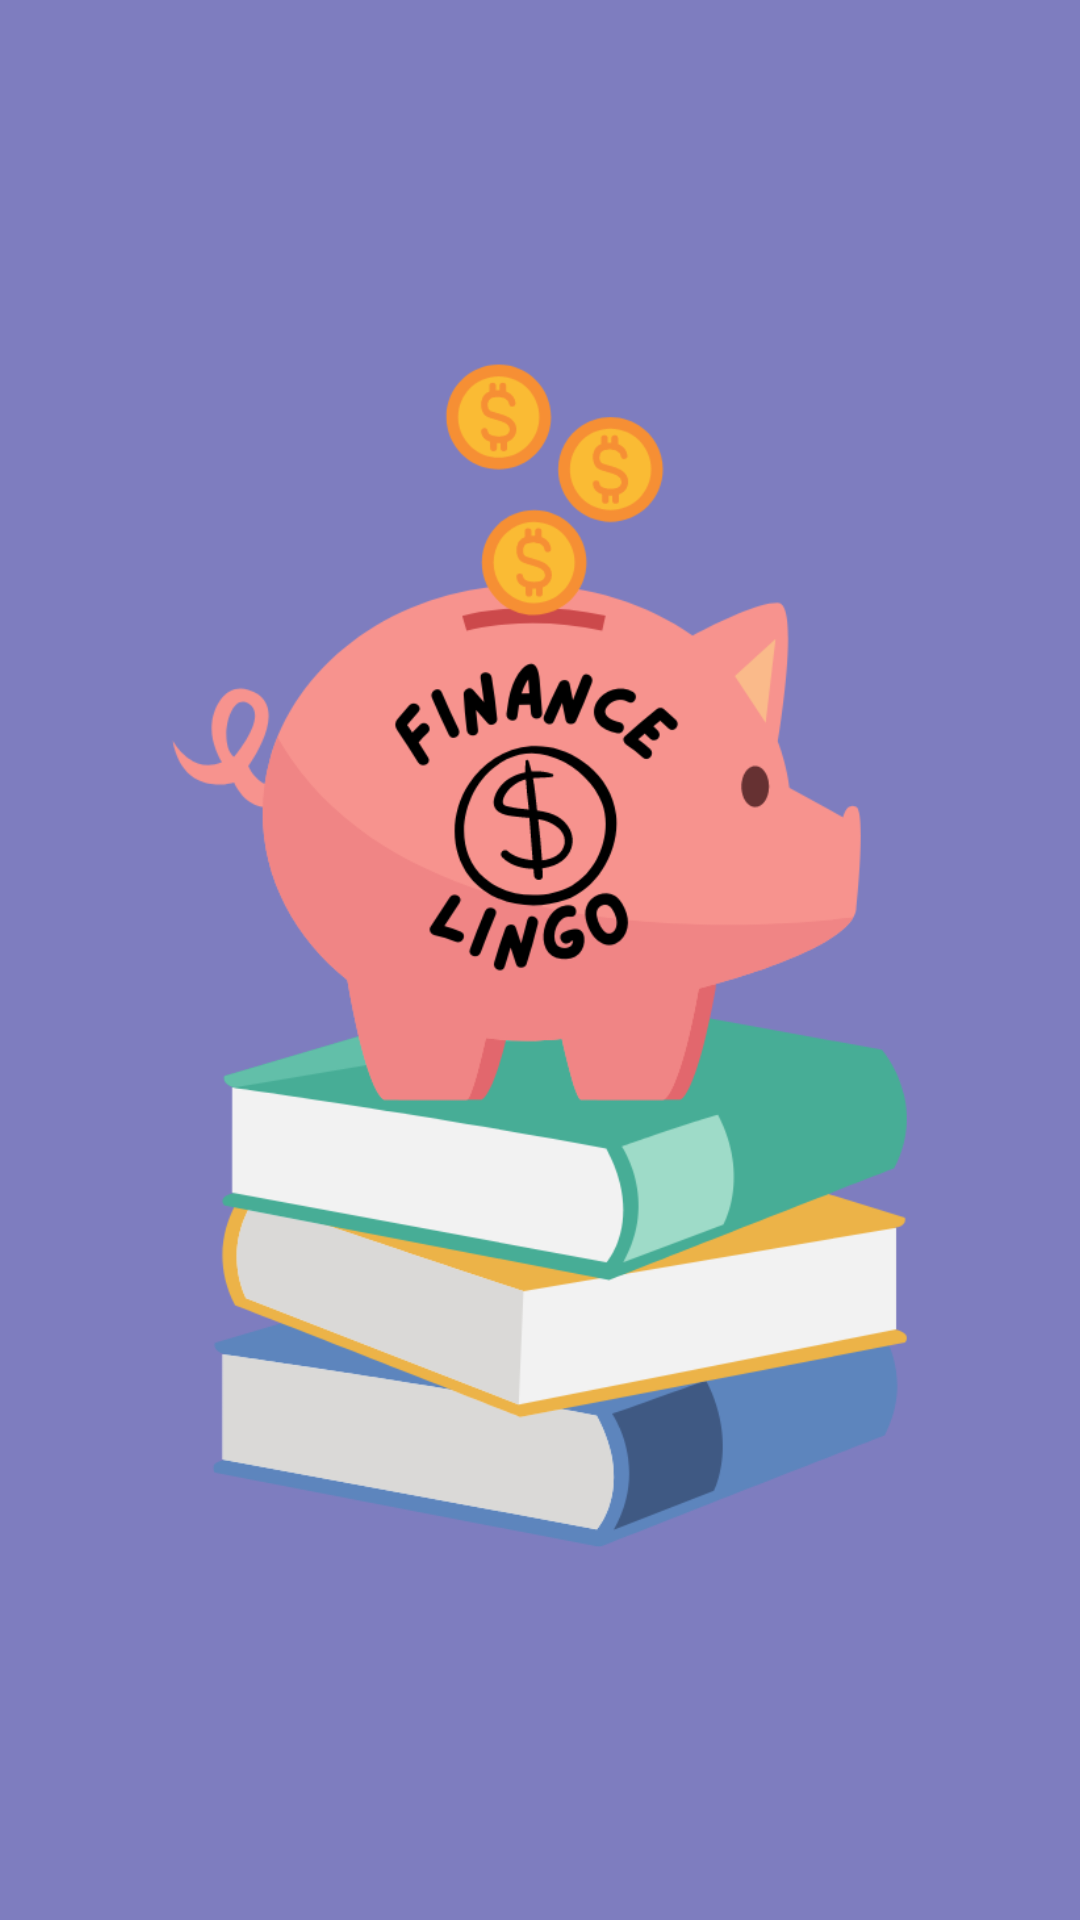

Produce the Android XML layout that renders to this screen, including the resource entries it uses.
<!-- AndroidManifest.xml: application theme Theme.FinanceLingo -->
<!-- res/layout/splash_screen.xml -->
<?xml version="1.0" encoding="utf-8"?>
<androidx.constraintlayout.widget.ConstraintLayout xmlns:android="http://schemas.android.com/apk/res/android"
    xmlns:app="http://schemas.android.com/apk/res-auto"
    xmlns:tools="http://schemas.android.com/tools"
    android:layout_width="match_parent"
    android:layout_height="match_parent"
    android:background="@drawable/purple"
    tools:context=".Splash">

    <ImageView
        android:id="@+id/imageView3"
        android:layout_width="328dp"
        android:layout_height="418dp"
        app:layout_constraintBottom_toBottomOf="parent"
        app:layout_constraintEnd_toEndOf="parent"
        app:layout_constraintStart_toStartOf="parent"
        app:layout_constraintTop_toTopOf="parent"
        app:srcCompat="@drawable/pig_book" />
</androidx.constraintlayout.widget.ConstraintLayout>
<!-- resources referenced by this layout -->
<resources>
  <!-- drawable pig_book: png bitmap (drawable, 82237 bytes) -->
  <!-- drawable purple (drawable) -->
  <?xml version="1.0" encoding="utf-8"?>
  <selector xmlns:android="http://schemas.android.com/apk/res/android">
      <item>
  
          <shape>
  
              <gradient
                  android:startColor="#7E7DBF"
                  android:endColor="#7E7DBF"
                  />
  
          </shape>
  
      </item>
  </selector>
  <style name="Theme.FinanceLingo" parent="Theme.MaterialComponents.DayNight.NoActionBar">
          
          <item name="colorPrimary">@color/purple_500</item>
          <item name="colorPrimaryVariant">@color/purple_700</item>
          <item name="colorOnPrimary">@color/white</item>
          
          <item name="colorSecondary">@color/teal_200</item>
          <item name="colorSecondaryVariant">@color/teal_700</item>
          <item name="colorOnSecondary">@color/black</item>
          
          <item name="android:statusBarColor" tools:targetApi="l">?attr/colorPrimaryVariant</item>
          
      </style>
  <color name="purple_500">#FF6200EE</color>
  <color name="purple_700">#FF3700B3</color>
  <color name="white">#FFFFFFFF</color>
  <color name="teal_200">#FF03DAC5</color>
  <color name="teal_700">#FF018786</color>
  <color name="black">#FF000000</color>
</resources>
